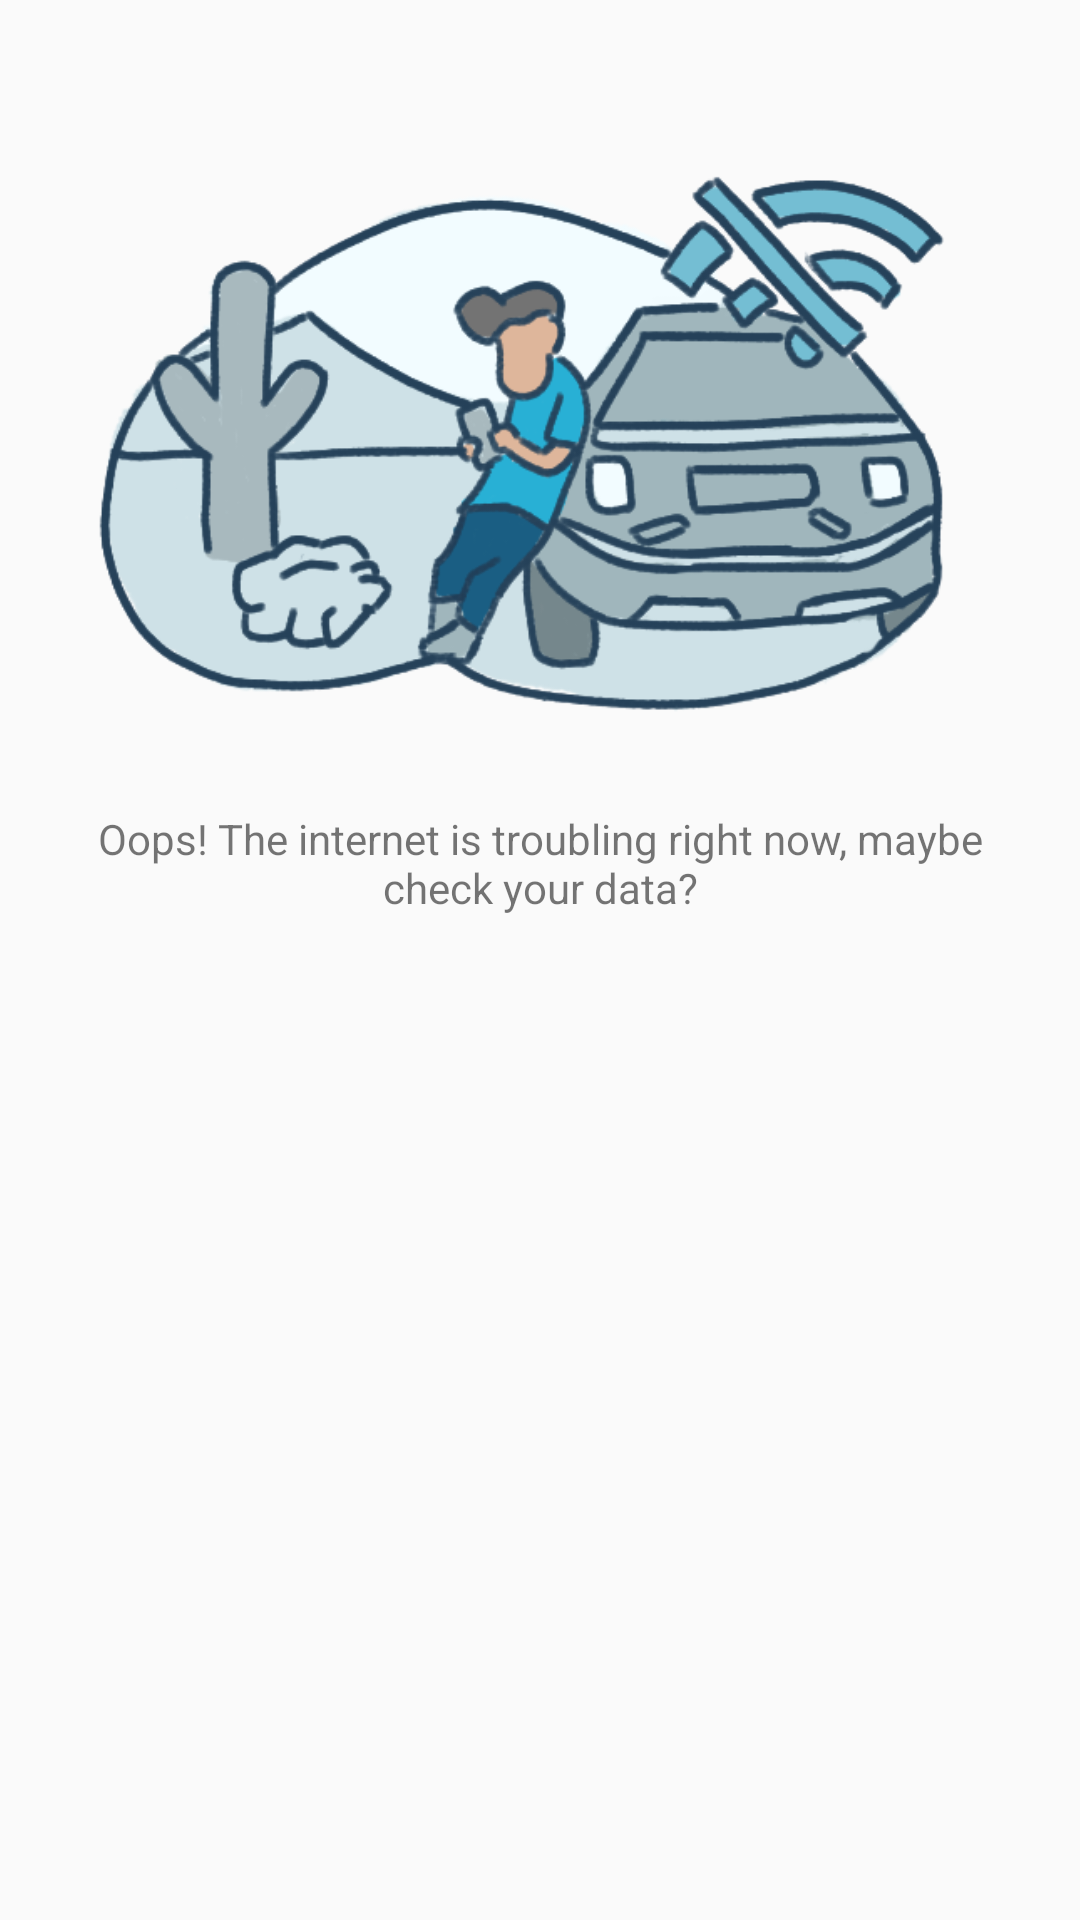

Here is an Android app screen rendered from its layout file. Give the layout XML and the strings, colors and styles it references.
<!-- AndroidManifest.xml: application theme AppTheme -->
<!-- res/layout/fragment_connection_error.xml -->
<?xml version="1.0" encoding="utf-8"?>
<android.support.constraint.ConstraintLayout xmlns:android="http://schemas.android.com/apk/res/android"
    xmlns:app="http://schemas.android.com/apk/res-auto"
    android:layout_width="match_parent"
    android:layout_height="match_parent"
    android:orientation="vertical"
    android:padding="20dp">


    <ImageView
        android:id="@+id/connectionErrorImage"
        android:layout_width="match_parent"
        android:layout_height="250dp"
        android:src="@drawable/connection_error"
        android:scaleType="centerCrop"
        app:layout_constraintTop_toTopOf="parent"/>

    <TextView
        android:id="@+id/connectionErrorText"
        android:layout_width="wrap_content"
        android:layout_height="wrap_content"
        android:text="@string/connection_error"
        android:textAlignment="center"
        app:layout_constraintTop_toBottomOf="@id/connectionErrorImage"
        app:layout_constraintLeft_toLeftOf="@id/connectionErrorImage"
        app:layout_constraintRight_toRightOf="@id/connectionErrorImage"/>

</android.support.constraint.ConstraintLayout>
<!-- resources referenced by this layout -->
<resources>
  <!-- drawable connection_error: png bitmap (drawable-v24, 107428 bytes) -->
  <string name="connection_error">Oops! The internet is troubling right now, maybe check your data?</string>
  <style name="AppTheme" parent="Theme.AppCompat.Light.DarkActionBar">
          
          <item name="colorPrimary">@color/colorPrimary</item>
          <item name="colorPrimaryDark">@color/colorPrimaryDark</item>
          <item name="colorAccent">@color/colorAccent</item>
      </style>
  <color name="colorPrimary">#008DB3</color>
  <color name="colorPrimaryDark">#008DB3</color>
  <color name="colorAccent">#F47E65</color>
</resources>
